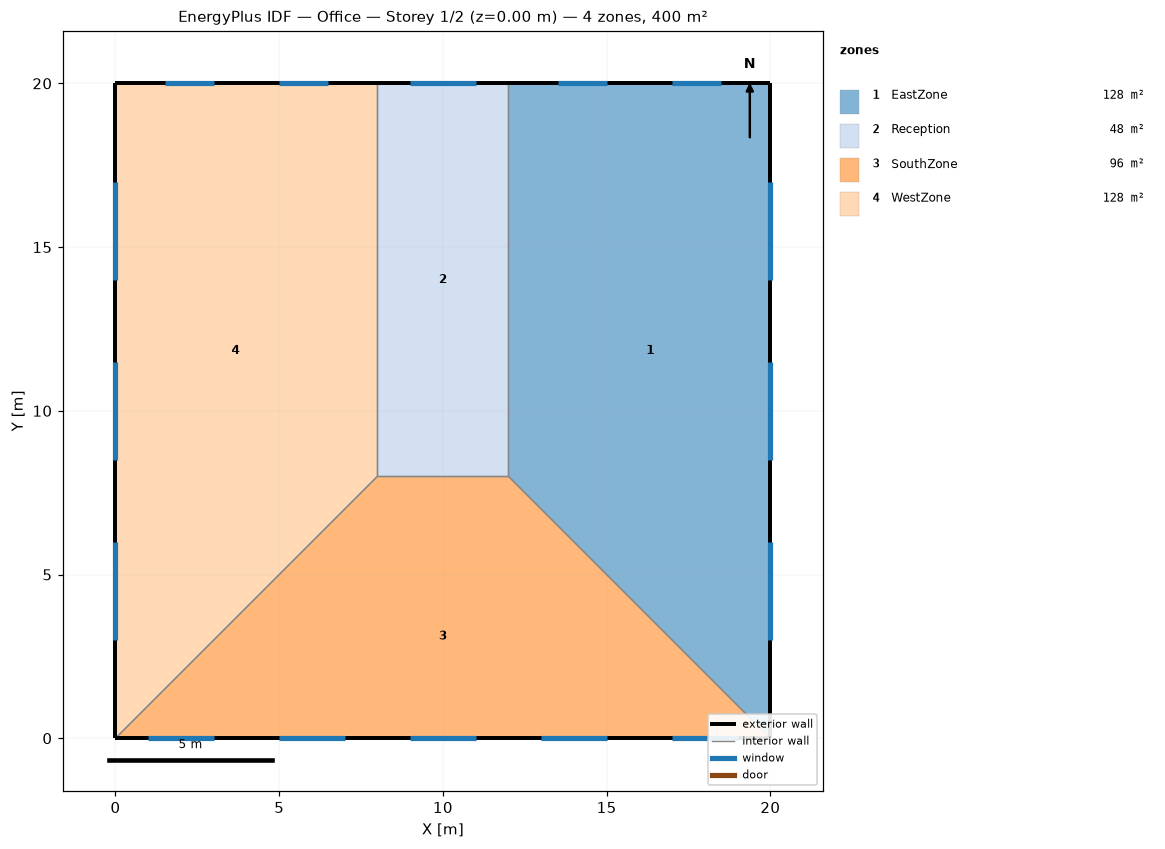
=== STOREY PLAN SPEC (per zone: floor XY polygon, exterior-wall plan segments, windows/doors) ===
zone 1: EastZone  (128.0 m²)
  floor: (20.00, 20.00) (20.00, 0.00) (12.00, 8.00) (12.00, 20.00)
  exterior wall: (20.00, 20.00) – (12.00, 20.00)  [8.0 m]
    window: (18.50, 20.00) – (17.00, 20.00)  [3.0 m²]
    window: (15.00, 20.00) – (13.50, 20.00)  [3.0 m²]
  exterior wall: (20.00, 0.00) – (20.00, 20.00)  [20.0 m]
    window: (20.00, 3.00) – (20.00, 6.00)  [6.0 m²]
    window: (20.00, 14.00) – (20.00, 17.00)  [6.0 m²]
    window: (20.00, 8.50) – (20.00, 11.50)  [6.0 m²]
  interior walls: 2
zone 2: Reception  (48.0 m²)
  floor: (12.00, 20.00) (12.00, 8.00) (8.00, 8.00) (8.00, 20.00)
  exterior wall: (12.00, 20.00) – (8.00, 20.00)  [4.0 m]
    window: (11.00, 20.00) – (9.00, 20.00)  [4.8 m²]
  interior walls: 3
zone 3: SouthZone  (96.0 m²)
  floor: (12.00, 8.00) (20.00, 0.00) (0.00, 0.00) (8.00, 8.00)
  exterior wall: (0.00, 0.00) – (20.00, 0.00)  [20.0 m]
    window: (1.00, 0.00) – (3.00, 0.00)  [4.0 m²]
    window: (17.00, 0.00) – (19.00, 0.00)  [4.0 m²]
    window: (9.00, 0.00) – (11.00, 0.00)  [4.0 m²]
    window: (13.00, 0.00) – (15.00, 0.00)  [4.0 m²]
    window: (5.00, 0.00) – (7.00, 0.00)  [4.0 m²]
  interior walls: 3
zone 4: WestZone  (128.0 m²)
  floor: (8.00, 20.00) (8.00, 8.00) (0.00, 0.00) (0.00, 20.00)
  exterior wall: (0.00, 20.00) – (0.00, 0.00)  [20.0 m]
    window: (0.00, 17.00) – (0.00, 14.00)  [6.0 m²]
    window: (0.00, 6.00) – (0.00, 3.00)  [6.0 m²]
    window: (0.00, 11.50) – (0.00, 8.50)  [6.0 m²]
  exterior wall: (8.00, 20.00) – (0.00, 20.00)  [8.0 m]
    window: (6.50, 20.00) – (5.00, 20.00)  [3.0 m²]
    window: (3.00, 20.00) – (1.50, 20.00)  [3.0 m²]
  interior walls: 2

=== DERIVED (storey summary) ===
Building: Office
Storey: 1 of 2  (floor level z = 0.00 m)
Storey gross floor area: 400.0 m²
Zones on this storey: 4
  - EastZone: floor 128.0 m²; exterior wall 28.0 m (112.0 m²); 5 window(s) 24.0 m²; WWR 21.4%
  - Reception: floor 48.0 m²; exterior wall 4.0 m (16.0 m²); 1 window(s) 4.8 m²; WWR 30.0%
  - SouthZone: floor 96.0 m²; exterior wall 20.0 m (80.0 m²); 5 window(s) 20.0 m²; WWR 25.0%
  - WestZone: floor 128.0 m²; exterior wall 28.0 m (112.0 m²); 5 window(s) 24.0 m²; WWR 21.4%
Zone adjacency (shared interzone walls):
  - EastZone ↔ Reception
  - EastZone ↔ SouthZone
  - Reception ↔ SouthZone
  - Reception ↔ WestZone
  - SouthZone ↔ WestZone